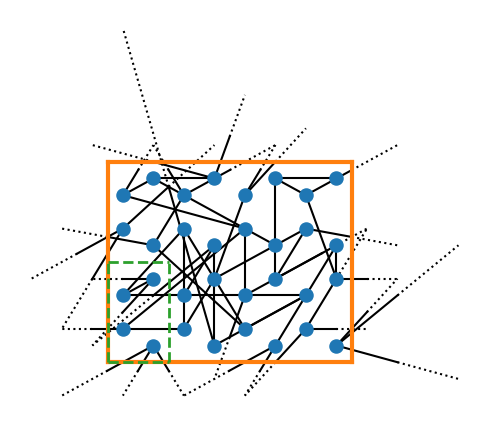

Reproduce this figure in Python. (Note: this script raises an exception after producing the figure.)
from math import sqrt
import os
import warnings
import random

import matplotlib.pyplot as plt
import numpy as np

# we first generate the positions of the crosslinkers
# (the ones that actually form the hexagonal lattice)

chainLength = 5**2 # 5 # 5**2
nrOfCellsInDirX = 4
nrOfCellsInDirY = 4
plotBoundary = False
includeGhostBonds = False
random.seed(5) # 3

# a: side length, b: longer tilted side length, c: shorter tilted side length
a = chainLength
b = np.sqrt(3)/2 * a
c = 0.5*a

# make sure the periodicity can be achieved
if (nrOfCellsInDirX % 2 != 0):
    nrOfCellsInDirX += 1
if (nrOfCellsInDirY % 2 != 0):
    nrOfCellsInDirY += 1

boxLen = (nrOfCellsInDirX*2)*b
boxHeight = (nrOfCellsInDirY)*(a+c)

# setup the crosslinker coordinates
crosslinkerCoordinates = []
bonds = []
currentY = a
for ycell in range(int(nrOfCellsInDirY/2)):
    currentX = 0.5*b
    for xcell in range(int(nrOfCellsInDirX)):
        crosslinkerCoordinates.append([
            currentX, currentY
        ])
        crosslinkerCoordinates.append([
            currentX+b, currentY-c
        ])
        crosslinkerCoordinates.append([
            currentX, currentY+a
        ])
        crosslinkerCoordinates.append([
            currentX+b, currentY+a+c
        ])
        currentX += 2*b
    currentY += 2*(c + a)


def computeDistanceBetweenCoords(coords1, coords2):
    isPBC = False
    deltax = abs(coords2[0] - coords1[0])
    if (deltax > 0.5*boxLen):
        deltax -= boxLen
        isPBC = True
    deltay = abs(coords2[1] - coords1[1])
    if (deltay > 0.5*boxHeight):
        deltay -= boxHeight
        isPBC = True
    return np.sqrt(deltax**2 + deltay**2), isPBC


def computePeriodicAtomNeighbour(atomFrom, atomTo):
    newAtom = atomTo.copy()
    deltax = abs(atomFrom[0] - atomTo[0])
    if (deltax > 0.5*boxLen):
        if (atomTo[0] > 0.5*boxLen+0.5*b):
            newAtom[0] -= boxLen
        else:
            newAtom[0] += boxLen
    deltay = abs(atomFrom[1] - atomTo[1])
    if (deltay > 0.5*boxHeight):
        if (atomTo[1] > 0.5*boxHeight+a):
            newAtom[1] -= boxHeight
        else:
            newAtom[1] += boxHeight
    return newAtom


# setup the bonds
# they could easily be setup in an algorithm of O(N),
# yet the following is O(N^2). As it only has to run once,
# and is fast enough for our purposes, this comment
# shall serve as a warning if you want to use the algorithm
# for other purposes
availableSites = np.zeros(len(crosslinkerCoordinates)) + 3
for i in range(len(crosslinkerCoordinates)):
    if (availableSites[i] <= 0):
        continue
    potentialBonds = []
    indicesToCompare = list(range(0, len(crosslinkerCoordinates)))
    random.shuffle(indicesToCompare)
    for j in indicesToCompare:
        if (availableSites[i] <= 0):
            break
        if (availableSites[j] <= 0):
            continue
        if (i == j and availableSites[i] < 2):
            continue
        delta, isPeriodic = computeDistanceBetweenCoords(
            crosslinkerCoordinates[i], crosslinkerCoordinates[j])
        if (delta < 1.005*chainLength*sqrt(chainLength)):
            sortedRes = sorted([i, j])
            availableSites[i] -= 1
            availableSites[j] -= 1
            sortedRes.append(isPeriodic)
            bonds.append(tuple(sortedRes))

# remove duplicate bonds (every one should be duplicate currently)
bonds = list(set(bonds))

fig, ax = plt.subplots()
fig.set_size_inches(boxLen/chainLength*0.875, boxHeight /
                    chainLength*0.875, forward=True)

crosslinkerCoordinates = np.array(crosslinkerCoordinates)

# count functionality for verification purposes
crosslinkerFunctionality = {}
# plot bonds (and count functionality)
for i in range(len(bonds)):
    bond = bonds[i]
    if (bond[0] not in crosslinkerFunctionality):
        crosslinkerFunctionality[bond[0]] = 0
    crosslinkerFunctionality[bond[0]] += 1

    if (bond[1] not in crosslinkerFunctionality):
        crosslinkerFunctionality[bond[1]] = 0
    crosslinkerFunctionality[bond[1]] += 1

    atomFrom = crosslinkerCoordinates[bond[0]]
    atomTo = crosslinkerCoordinates[bond[1]]
    if (not bond[2]):
        ax.plot([atomFrom[0], atomTo[0]], [atomFrom[1], atomTo[1]], '-',
                color="black", zorder=1)
    else:
        # plot the "cut-off", periodic bonds
        def plotLineHalfDashed(afrom, ato, color="black"):
            x0 = afrom[0]
            x1 = ato[0]
            y0 = afrom[1]
            y1 = ato[1]
            ax.plot([x0, x0+(x1-x0)/2], [
                y0, y0+(y1-y0)/2], '-', color=color, zorder=1)
            # dashed part
            ax.plot([x0+(x1-x0)/2, x1], [
                y0+(y1-y0)/2, y1], ':', color=color, zorder=1)

        # need to plot twice the same bond, half
        atomNewTo = computePeriodicAtomNeighbour(atomFrom, atomTo)
        atomNewFrom = computePeriodicAtomNeighbour(atomTo, atomFrom)

        plotLineHalfDashed(atomFrom, atomNewTo)
        plotLineHalfDashed(atomTo, atomNewFrom)

# plot atoms
ax.scatter(crosslinkerCoordinates[:, 0],
           crosslinkerCoordinates[:, 1], s=89, zorder=2)

# for i in range(len(crosslinkerCoordinates)):
#     ax.annotate(str(i), crosslinkerCoordinates[i])

# plot box
lineThickness = 3
ax.plot([0, 0], [0, boxHeight],  '-', color='tab:orange', linewidth=lineThickness)
ax.plot([0, boxLen], [boxHeight, boxHeight], '-', color='tab:orange', linewidth=lineThickness)
ax.plot([boxLen, boxLen], [0, boxHeight], '-', color='tab:orange', linewidth=lineThickness)
ax.plot([0, boxLen], [0, 0], '-', color='tab:orange', linewidth=lineThickness)
if (not plotBoundary):
    ax.get_xaxis().set_visible(False)
    ax.get_yaxis().set_visible(False)
    ax.set_frame_on(False)

# plot unit cell
unitCellLineThickness = 2#lineThickness/2
smallAdjust = 0.0  # 0.25
ax.plot([0+smallAdjust, 0+smallAdjust],
        [0+smallAdjust, 3*a+smallAdjust], '--', color='tab:green', linewidth=unitCellLineThickness)
ax.plot([0+smallAdjust, 2*b+smallAdjust],
        [0+smallAdjust, 0+smallAdjust], '--', color='tab:green', linewidth=unitCellLineThickness)
ax.plot([2*b+smallAdjust, 2*b+smallAdjust],
        [0+smallAdjust, 3*a+smallAdjust], '--', color='tab:green', linewidth=unitCellLineThickness)
ax.plot([0+smallAdjust, 2*b+smallAdjust],
        [3*a+smallAdjust, 3*a+smallAdjust], '--', color='tab:green', linewidth=unitCellLineThickness)

# ax.set(title="len: {}, nX: {}, nY: {}".format(
#     chainLength, nrOfCellsInDirX, nrOfCellsInDirY))
fig.savefig(os.path.join(os.path.dirname(__file__),
            "figure-2d-hexagonal-mc-lattice-{}{}-{}x{}.png".format("no-boundary-" if not plotBoundary else "", chainLength, nrOfCellsInDirX, nrOfCellsInDirY)))

# verify the functionality of each atom
for i in range(len(crosslinkerCoordinates)):
    if (crosslinkerFunctionality[i] != 3):
        warnings.warn("Found crosslinker {} with functionality {} != 3".format(
            i, crosslinkerFunctionality[i]))

# add "in-between" atoms on every bond
actualBonds = []
otherAtomCoordinates = []
basisId = len(crosslinkerCoordinates)
for i in range(len(bonds)):
    bond = bonds[i]
    atomFrom = crosslinkerCoordinates[bond[0]]
    atomTo = crosslinkerCoordinates[bond[1]]
    if (bond[2]):
        # periodic case: we cheat a bit. Let the atoms escape the box, they will be wrapped by LAMMPS
        atomTo = computePeriodicAtomNeighbour(atomFrom, atomTo)
    # non-periodic case: "easy"
    deltaX = atomTo[0] - atomFrom[0]
    deltaY = atomTo[1] - atomFrom[1]
    currentX = atomFrom[0]
    currentY = atomFrom[1]
    for newAtomI in range(chainLength-1):
        currentX += deltaX/chainLength
        currentY += deltaY/chainLength
        otherAtomCoordinates.append([
            currentX, currentY
        ])
        thisAtomId = basisId+len(otherAtomCoordinates)-1
        if (newAtomI == 0):
            # opening one
            actualBonds.append([bond[0], thisAtomId])
        else:
            actualBonds.append([thisAtomId-1, thisAtomId])
    # and the closing one
    actualBonds.append([bond[1], basisId+len(otherAtomCoordinates)-1])

# finally, write the LAMMPS data file
print("LAMMPS hexagonal lattice data file: nx = {}, ny = {}, chain len = {}".format(
    nrOfCellsInDirX, nrOfCellsInDirY, chainLength))
print("""
          {} atoms
          {} bonds
          0  angles
          0  dihedrals
          0  impropers

          2  atom types
          {}  bond types
          0  angle types
          0  dihedral types
          0  improper types
""".format(len(otherAtomCoordinates)+len(crosslinkerCoordinates), len(actualBonds)+(len(bonds) if includeGhostBonds else 0), 2 if includeGhostBonds else 1))
print("""
      {}       {} xlo xhi
      {}       {} ylo yhi
      {}       {} zlo zhi
""".format(0, boxLen, 0, boxHeight, -0.5, 0.5))
print("""
Masses

  1  1.0
  2  1.0

Atoms
""")
moleculeIdx = 1
atomIdx = 1
for i in range(len(crosslinkerCoordinates)):
    print("         {}       {}       {}    {}    {}    {}   0   0   0".format(
        atomIdx, moleculeIdx, 2, crosslinkerCoordinates[i][0], crosslinkerCoordinates[i][1], 0))
    atomIdx += 1

for i in range(len(otherAtomCoordinates)):
    print("         {}       {}       {}    {}    {}    {}   0   0   0".format(
        atomIdx, moleculeIdx, 1, otherAtomCoordinates[i][0], otherAtomCoordinates[i][1], 0))
    atomIdx += 1

print("""
Bonds
""")

bondIdx = 1
for i in range(len(actualBonds)):
    print("        {}  1        {}        {}".format(
        i, actualBonds[i][0]+1, actualBonds[i][1]+1))
    bondIdx += 1

# also print the bonds of the crosslinkers as zero bonds
if (includeGhostBonds):
    for i in range(len(bonds)):
        print("        {}  2        {}        {}".format(
            i, bonds[i][0]+1, bonds[i][1]+1))
        bondIdx += 1


print("""
Bond Coeffs

1 harmonic 4.1419333334 0
""")
if (includeGhostBonds):
    print("2 zero")


